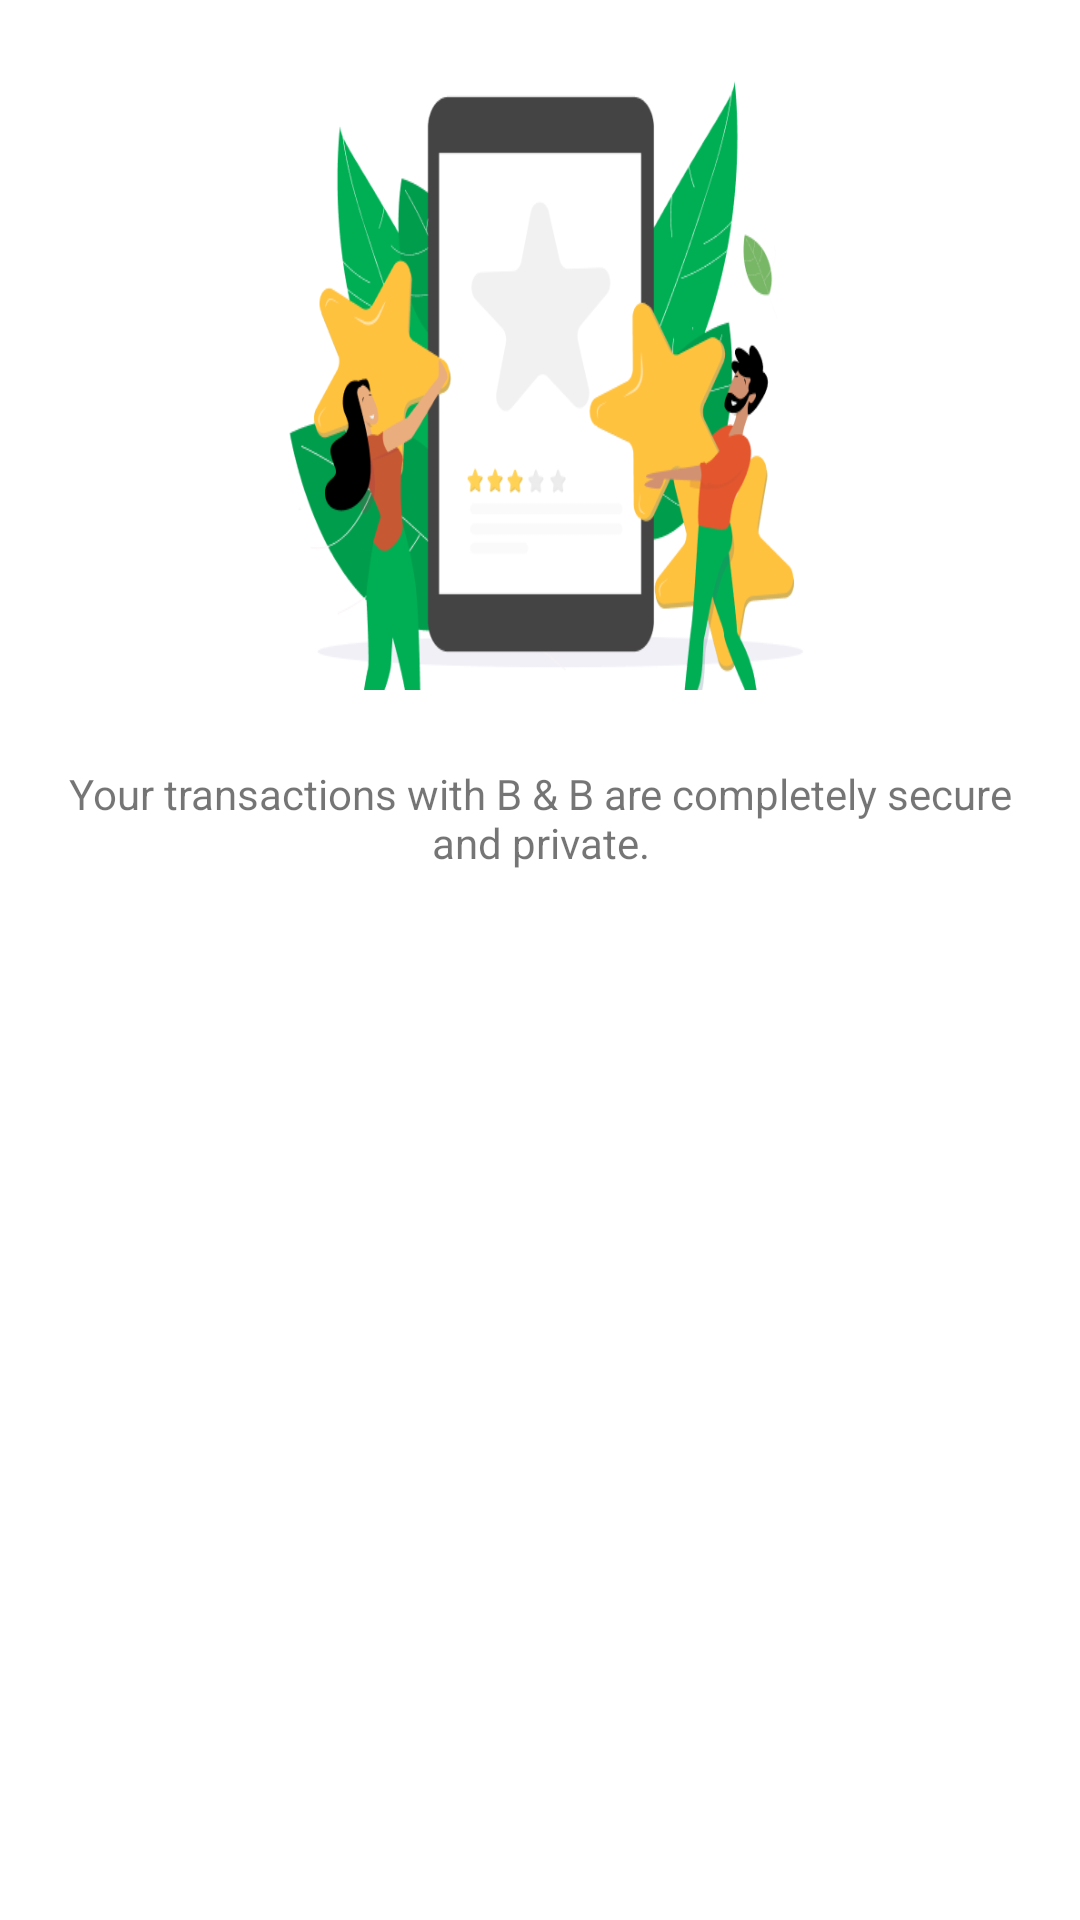

The Android layout XML behind this screen, and the referenced resources:
<!-- AndroidManifest.xml: application theme Theme.Ujjawal -->
<!-- res/layout/add_contact_gone.xml -->
<?xml version="1.0" encoding="utf-8"?>
<LinearLayout xmlns:android="http://schemas.android.com/apk/res/android"
    android:layout_width="match_parent"
    android:layout_height="match_parent"
    android:background="@color/white"
    android:gravity="center|top"
    android:orientation="vertical">

    <ImageView
        android:layout_width="250dp"
        android:layout_height="230dp"
        android:layout_marginTop="@dimen/dp_80"
        android:scaleType="fitXY"
        android:src="@drawable/feedback_popup_illustration_img" />

    <TextView
        android:id="@+id/tvEmptyList"
        android:layout_width="wrap_content"
        android:layout_height="wrap_content"
        android:layout_marginLeft="20dp"
        android:layout_marginTop="25dp"
        android:layout_marginRight="20dp"
        android:gravity="center"
        android:text="@string/safe_secure_trans"

        android:textSize="14dp" />
</LinearLayout>
<!-- resources referenced by this layout -->
<resources>
  <color name="white">#FFFFFFFF</color>
  <!-- drawable feedback_popup_illustration_img: png bitmap (drawable, 46923 bytes) -->
  <string name="safe_secure_trans">Your transactions with B &amp; B are completely secure and private.</string>
  <style name="Theme.Ujjawal" parent="Theme.MaterialComponents.DayNight.NoActionBar">
          
          <item name="colorPrimary">@color/green_dark</item>
          <item name="colorPrimaryVariant">@color/green_dark</item>
          <item name="colorOnPrimary">@color/white</item>
          
          <item name="colorSecondary">@color/teal_200</item>
          <item name="colorSecondaryVariant">@color/teal_700</item>
          <item name="colorOnSecondary">@color/white</item>
          
          <item name="android:statusBarColor" tools:targetApi="l">?attr/colorPrimaryVariant</item>
          
      </style>
  <color name="green_dark">#209653</color>
  <color name="teal_200">#FF03DAC5</color>
  <color name="teal_700">#FF018786</color>
</resources>
